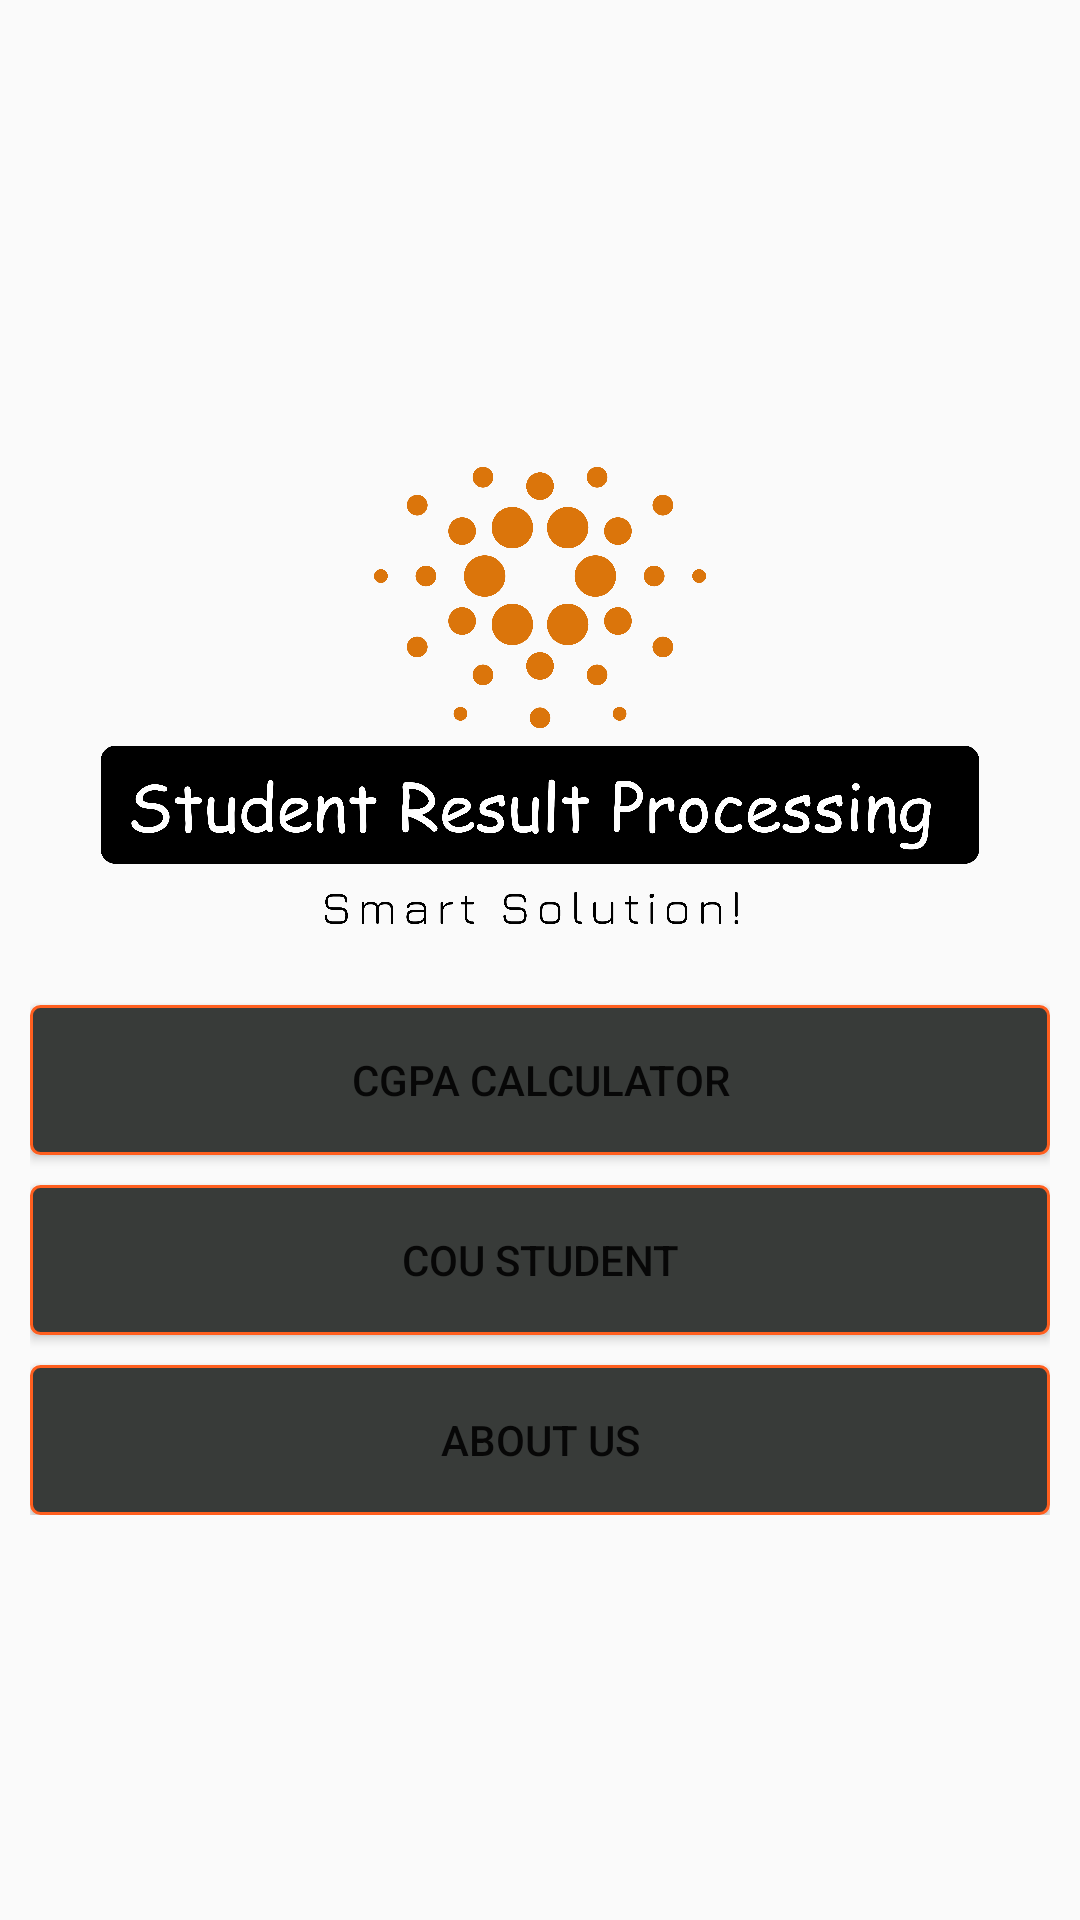

Produce the Android XML layout that renders to this screen, including the resource entries it uses.
<!-- AndroidManifest.xml: application theme Theme.CGPADom -->
<!-- res/layout/activity_start.xml -->
<?xml version="1.0" encoding="utf-8"?>
<RelativeLayout xmlns:android="http://schemas.android.com/apk/res/android"
    xmlns:app="http://schemas.android.com/apk/res-auto"
    xmlns:tools="http://schemas.android.com/tools"
    android:layout_width="match_parent"
    android:layout_height="match_parent"
    tools:context=".StartActivity"
    android:layout_centerVertical="true"
    android:background="#FAFAFA">
    <ImageView
        android:layout_width="100dp"
        android:layout_height="100dp"
        android:src="@drawable/icon"
        android:layout_centerInParent="true"
        android:visibility="invisible"
        android:id="@+id/imgIcon"/>
    <LinearLayout
        android:layout_width="match_parent"
        android:layout_height="wrap_content"
        android:layout_centerInParent="true"
        android:orientation="vertical"
        android:padding="10dp"
        android:id="@+id/layoutLinear">

        <RelativeLayout
            android:layout_width="match_parent"
            android:layout_height="wrap_content">
            <ImageView
                android:layout_width="wrap_content"
                android:layout_height="200dp"
                android:src="@drawable/logo"
                android:id="@+id/imgLogo"
                android:layout_centerHorizontal="true"
                />
        </RelativeLayout>

        <Button
            android:layout_width="match_parent"
            android:layout_height="50dp"
            android:background="@drawable/button_background"
            android:text="CGPA Calculator"
            android:id="@+id/btnCgpaCal"/>
        <Space
            android:layout_width="0dp"
            android:layout_height="10dp"/>
        <Button
            android:layout_width="match_parent"
            android:layout_height="50dp"
            android:background="@drawable/button_background"
            android:text="CoU Student"
            android:id="@+id/btnBracuStudent"/>
        <Space
            android:layout_width="0dp"
            android:layout_height="10dp"/>
        <Button
            android:layout_width="match_parent"
            android:layout_height="50dp"
            android:background="@drawable/button_background"
            android:text="About Us"
            android:id="@+id/btnAboutUS"/>
    </LinearLayout>
</RelativeLayout>
<!-- resources referenced by this layout -->
<resources>
  <!-- drawable button_background (drawable) -->
  <?xml version="1.0" encoding="utf-8"?>
  <shape xmlns:android="http://schemas.android.com/apk/res/android"
      android:shape="rectangle">
      <corners android:radius="3dp"/>
      <solid android:color="#383B39"/>
      <stroke android:width="1dp" android:color="@color/colorPrimary"/>
  </shape>
  <!-- drawable icon: png bitmap (drawable-v24, 27302 bytes) -->
  <!-- drawable logo: png bitmap (drawable, 409736 bytes) -->
  <style name="Theme.CGPADom" parent="Theme.MaterialComponents.Light.NoActionBar">
          
          <item name="colorPrimary">@color/colorPrimary</item>
          <item name="colorPrimaryVariant">@color/colorPrimaryDark</item>
          <item name="colorOnPrimary">#FAFAFA</item>
          
          <item name="colorSecondary">@color/colorAccent</item>
          <item name="colorSecondaryVariant">@color/colorAccent</item>
          <item name="colorOnSecondary">@color/colorBlack</item>
          
          <item name="android:statusBarColor">?attr/colorPrimaryVariant</item>
          
      </style>
  <color name="colorPrimary">#FF5F1F</color>
  <color name="colorPrimaryDark">#000d3d</color>
  <color name="colorAccent">#c2bdbf</color>
  <color name="colorBlack">#000000</color>
</resources>
